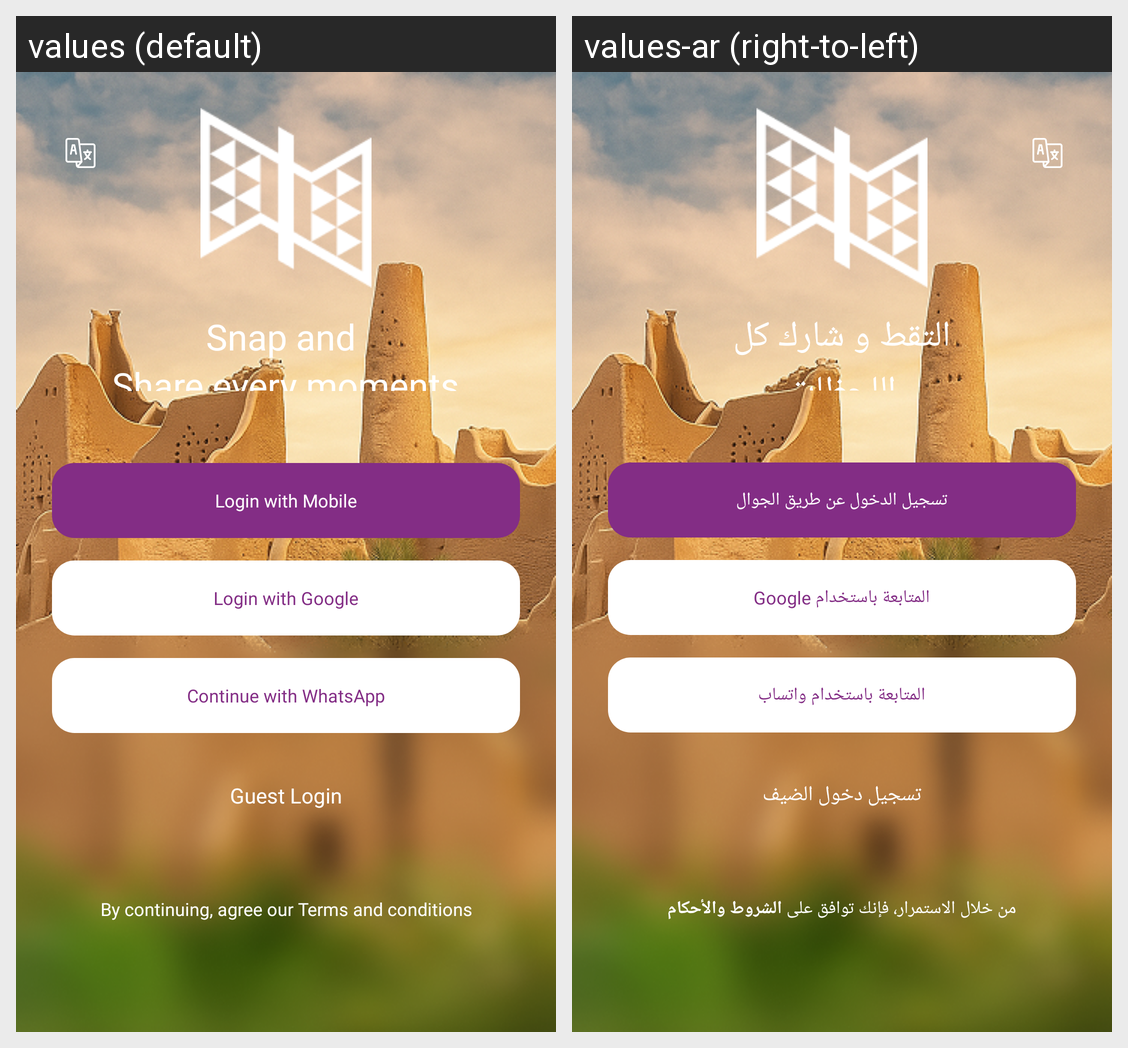

This grid shows one Android layout under two languages. Give, for every string resource on the screen, its name, the default text and each shown locale's text.
Android screen res/layout/activity_login.xml rendered under 2 locales, left to right: values (default), values-ar (right-to-left). Device: Nexus 5 (rendered at 1080×1920; each locale shown at half size, 540×960, under a caption strip naming it); theme LoginTheme.
Strings drawn on this screen, with the default value and each locale's value (text and hints the layout hard-codes, and strings that could not be matched under every locale, appear in the picture but are not listed):

snap_and_share
  values: Snap and 
      Share every moments
  values-ar: التقط و شارك كل
      اللحظات

login_with_mobile
  values: Login with Mobile
  values-ar: تسجيل الدخول عن طريق الجوال

googleplus
  values: Login with Google
  values-ar: Google المتابعة باستخدام

continue_with_whatsapp
  values: Continue with WhatsApp
  values-ar: المتابعة باستخدام واتساب

guest_login
  values: Guest Login
  values-ar: تسجيل دخول الضيف

terms_and_conditions_des
  values: By continuing, agree our Terms and conditions
  values-ar: من خلال الاستمرار، فإنك توافق على الشروط والأحكام
